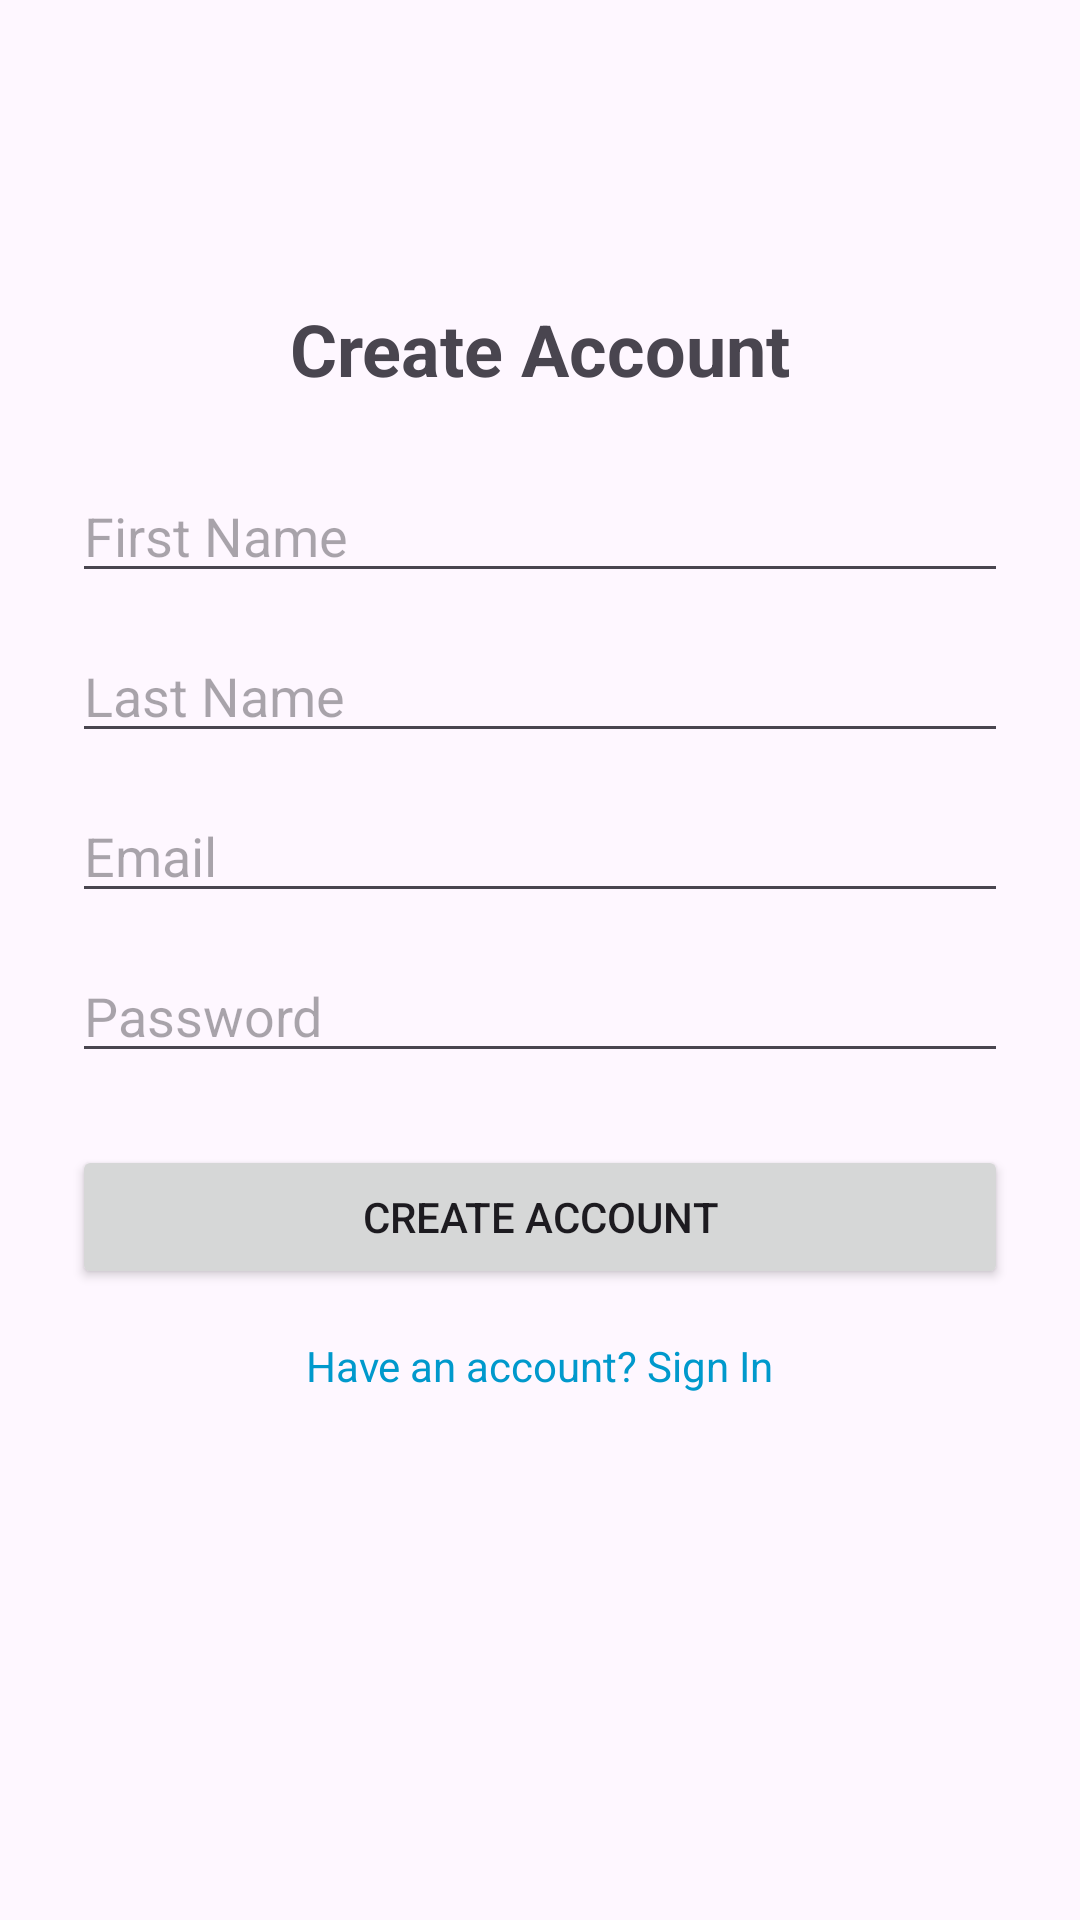

Layout XML and referenced resources for this Android screen:
<!-- AndroidManifest.xml: application theme Theme.TABLAYOUT -->
<!-- res/layout/dangky.xml -->
<?xml version="1.0" encoding="utf-8"?>
<androidx.constraintlayout.widget.ConstraintLayout
    xmlns:android="http://schemas.android.com/apk/res/android"
    xmlns:app="http://schemas.android.com/apk/res-auto"
    android:layout_width="match_parent"
    android:layout_height="match_parent"
    android:padding="24dp">

    <ImageView
        android:id="@+id/logo"
        android:layout_width="60dp"
        android:layout_height="60dp"
        android:src="@mipmap/ic_launcher"
        app:layout_constraintTop_toTopOf="parent"
        app:layout_constraintStart_toStartOf="parent"
        app:layout_constraintEnd_toEndOf="parent" />

    <TextView
        android:id="@+id/txtTitle"
        android:text="Create Account"
        android:textSize="24sp"
        android:textStyle="bold"
        android:layout_width="wrap_content"
        android:layout_height="wrap_content"
        app:layout_constraintTop_toBottomOf="@id/logo"
        app:layout_constraintStart_toStartOf="parent"
        app:layout_constraintEnd_toEndOf="parent"
        android:layout_marginTop="16dp"/>

    <EditText
        android:id="@+id/edtFirstName"
        android:hint="First Name"
        android:layout_width="0dp"
        android:layout_height="wrap_content"
        app:layout_constraintTop_toBottomOf="@id/txtTitle"
        app:layout_constraintStart_toStartOf="parent"
        app:layout_constraintEnd_toEndOf="parent"
        android:layout_marginTop="24dp"/>

    <EditText
        android:id="@+id/edtLastName"
        android:hint="Last Name"
        android:layout_width="0dp"
        android:layout_height="wrap_content"
        app:layout_constraintTop_toBottomOf="@id/edtFirstName"
        app:layout_constraintStart_toStartOf="parent"
        app:layout_constraintEnd_toEndOf="parent"
        android:layout_marginTop="12dp"/>

    <EditText
        android:id="@+id/edtEmail"
        android:hint="Email"
        android:inputType="textEmailAddress"
        android:layout_width="0dp"
        android:layout_height="wrap_content"
        app:layout_constraintTop_toBottomOf="@id/edtLastName"
        app:layout_constraintStart_toStartOf="parent"
        app:layout_constraintEnd_toEndOf="parent"
        android:layout_marginTop="12dp"/>

    <EditText
        android:id="@+id/edtPassword"
        android:hint="Password"
        android:inputType="textPassword"
        android:layout_width="0dp"
        android:layout_height="wrap_content"
        app:layout_constraintTop_toBottomOf="@id/edtEmail"
        app:layout_constraintStart_toStartOf="parent"
        app:layout_constraintEnd_toEndOf="parent"
        android:layout_marginTop="12dp"/>

    <Button
        android:id="@+id/btnCreateAccount"
        android:text="Create Account"
        android:layout_width="0dp"
        android:layout_height="wrap_content"
        app:layout_constraintTop_toBottomOf="@id/edtPassword"
        app:layout_constraintStart_toStartOf="parent"
        app:layout_constraintEnd_toEndOf="parent"
        android:layout_marginTop="24dp"/>

    <TextView
        android:id="@+id/txtSignInLink"
        android:text="Have an account? Sign In"
        android:textSize="14sp"
        android:textColor="@android:color/holo_blue_dark"
        android:layout_width="wrap_content"
        android:layout_height="wrap_content"
        app:layout_constraintTop_toBottomOf="@id/btnCreateAccount"
        app:layout_constraintStart_toStartOf="parent"
        app:layout_constraintEnd_toEndOf="parent"
        android:layout_marginTop="16dp"/>
</androidx.constraintlayout.widget.ConstraintLayout>
<!-- resources referenced by this layout -->
<resources>
  <style name="Theme.TABLAYOUT" parent="Base.Theme.TABLAYOUT" />
  <style name="Base.Theme.TABLAYOUT" parent="Theme.Material3.DayNight.NoActionBar">
          
          
      </style>
</resources>
